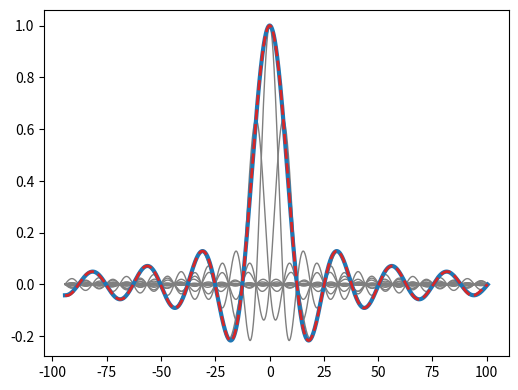

Python code for this plot: (Note: this script raises an exception after producing the figure.)
import numpy as np
import matplotlib.pyplot as plt

def my_sinc(x):  # we rather use definition sinc(x) = sin(x)/x, thus:
    return np.sinc(x/np.pi)

A = 2
Ts = 1
ws = 2*np.pi/Ts

def sinc_sampling_sinc_interpolation():
    print('Ts=%3.2f s, ws=%3.2f rad/s, Th=%3.2f s, Th/2=%3.2f s' % (Ts, ws, Th, Th/2))
    print('ws*Th/2=%5.4f' % (ws*Th/2))
    plt.figure(figsize=(6, 4.5))

    M = 15
    nu = np.arange(-M, M+1)
    w = np.arange(-M*ws, (M+1)*ws, ws / 2**6)

    # fourier transform
    XFT = A*Th * my_sinc(w * Th/2)

    # fourier series
    XFS = A*Th/Ts * my_sinc((ws*nu) * Th/2)

    # fourier transform as sinc-interpolation from fourier series
    Xr = np.zeros_like(w)
    for nui in nu:
        XFSnui = A*Th/Ts * my_sinc((ws*nui) * Th/2)
        Xrnui = (Ts*XFSnui) * my_sinc(np.pi*(w-nui*ws)/ws)
        plt.plot(w, Xrnui, 'C7', lw=1)
        Xr += Xrnui
    #plot last Xrnui to get label
    plt.plot(w, Xrnui, 'C7', lw=1, label=r'$X_\mathrm{r}(\mathrm{j}\omega)[\nu]$')
    # plot fourier transform
    plt.plot(w, XFT, 'C0', lw=3, label=r'$X(\mathrm{j}\omega)$')
    # plot reconstructed fourier transform, note that we only use finite sum
    plt.plot(w, Xr, 'C3--', lw=2,
             label=r'$X_\mathrm{r}(\mathrm{j}\omega)$')
    # plot fourier series, here notmalized to match amplitude with fourier transform
    plt.stem(nu*ws, XFS*Ts,
             use_line_collection=True,
             linefmt='C1:',
             markerfmt='C1o',
             basefmt='C1:', label=r'$X[\nu \omega_s] \cdot T_s$')
    plt.xticks(np.arange(-7*2*np.pi, 8*2*np.pi, 2*np.pi),
               [r'$-14\pi$', '', r'$-10\pi$', '', r'$-6\pi$', '', r'$-2\pi$', '', r'$2\pi$', '', r'$6\pi$', '', r'$10\pi$', '', r'$14\pi$'])
    plt.xlim(-7*2*np.pi, +7*2*np.pi)
    plt.xlabel(r'$\omega$ / rad/s')
    plt.title('Ts=%4.3f s, ws=%4.3f rad/s, Th=%4.3f s, Th/2=%4.3f s' % (Ts, ws, Th, Th/2))
    plt.legend()
    plt.grid(True)

# chosen parameters for task 45C76AFB33
Th = Ts/2  # Th<Ts, Th/2<Ts/2 for perfect reconstruction
sinc_sampling_sinc_interpolation()
plt.savefig('SpectrumSampling_Th_Ts1_2_45C76AFB33.pdf')

# suitable for perfect reconstruction
Th = Ts*3/4  # Th<Ts, Th/2<Ts/2 for perfect reconstruction
sinc_sampling_sinc_interpolation()
plt.savefig('SpectrumSampling_Th_Ts3_4_45C76AFB33.pdf')

# critical sampling and reconstruction
# this leads to Dirac Impulse at w=0 with weight 2, i.e. a DC of 2, as expected
Th = Ts  # Th<Ts, Th/2<Ts/2 for perfect reconstruction
sinc_sampling_sinc_interpolation()
plt.savefig('SpectrumSampling_Th_Ts1_1_45C76AFB33.pdf')

# undersampling case and thus reconstruction fail
Th = 4/3*Ts  # Th<Ts, Th/2<Ts/2 for perfect reconstruction
sinc_sampling_sinc_interpolation()
plt.savefig('SpectrumSampling_Th_Ts4_3_45C76AFB33.pdf')